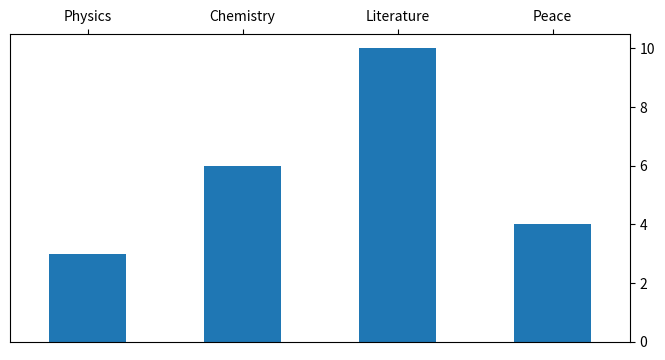

Write the Python code that produced this figure.
import matplotlib.pyplot as plt
import numpy as np
import pandas as pd

labels = ['Physics','Chemistry','Literature','Peace']
data = [3,6,10,4]

xlocation = np.array(range(len(data))) + 0.5 # + 右空白寬度
plt.bar(xlocation,data,width=0.5)
plt.xticks(xlocation,labels)
plt.xlim((0,xlocation[-1]+0.5)) # xlocation[指定資料位置0為第1筆  -1最後一筆]  + 左空白寬度

plt.gca().get_xaxis().tick_top()
plt.gca().get_yaxis().tick_right()
plt.gcf().set_size_inches((8,4))




# plt.bar(range(4),data,width=0.5)
# plt.xticks(range(4),labels)
# #plt.yticks(range(12))
# plt.yticks([0,5,10,12])
plt.show()